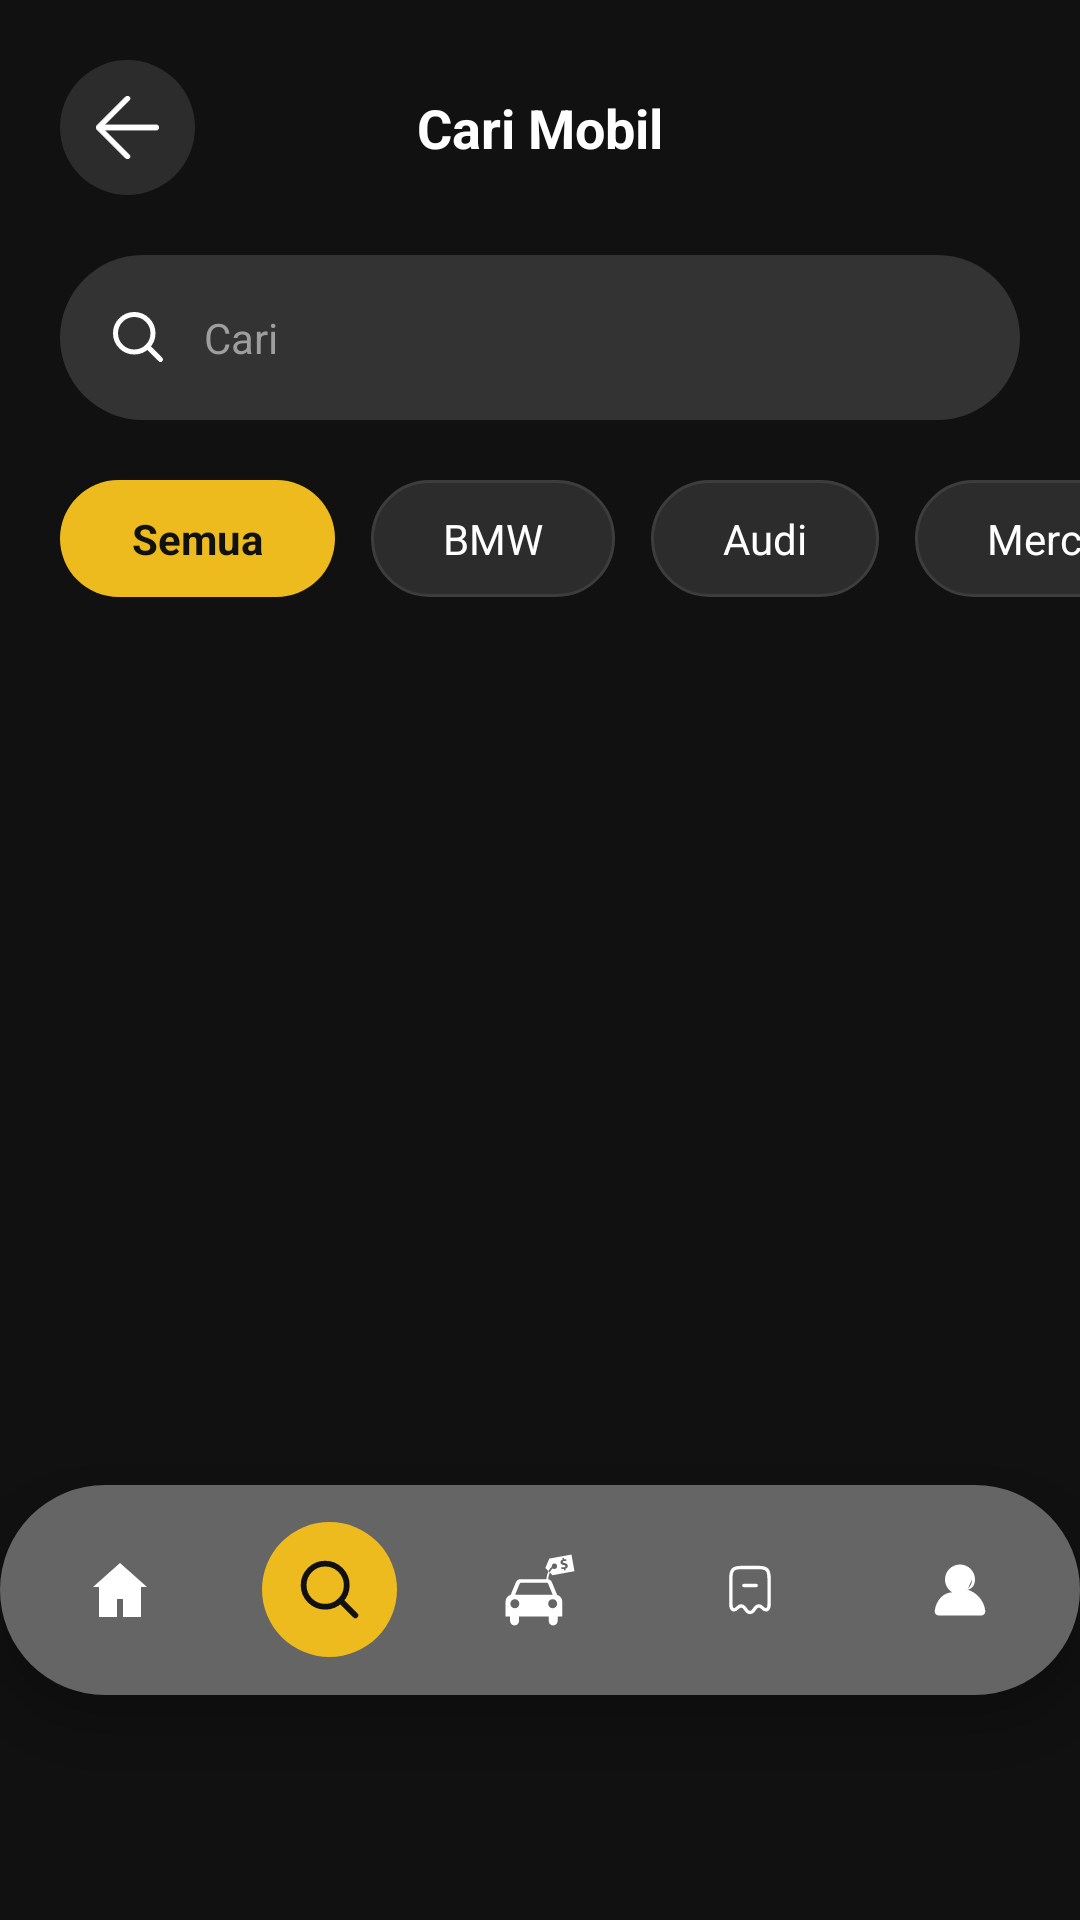

The Android layout XML behind this screen, and the referenced resources:
<!-- AndroidManifest.xml: application theme Theme.Project_Bp3_Mobil_Indo -->
<!-- res/layout/activity_search.xml -->
<?xml version="1.0" encoding="utf-8"?>
<androidx.constraintlayout.widget.ConstraintLayout
    xmlns:android="http://schemas.android.com/apk/res/android"
    xmlns:app="http://schemas.android.com/apk/res-auto"
    xmlns:tools="http://schemas.android.com/tools"
    android:id="@+id/main"
    android:layout_width="match_parent"
    android:layout_height="match_parent"
    android:background="@color/black">

    <androidx.core.widget.NestedScrollView
        android:id="@+id/searchScroll"
        android:layout_width="match_parent"
        android:layout_height="0dp"
        android:fillViewport="true"
        app:layout_constraintTop_toTopOf="parent"
        app:layout_constraintBottom_toBottomOf="parent"
        app:layout_constraintStart_toStartOf="parent"
        app:layout_constraintEnd_toEndOf="parent">

        <LinearLayout
            android:layout_width="match_parent"
            android:layout_height="wrap_content"
            android:orientation="vertical"
            android:paddingBottom="100dp">

            <RelativeLayout
                android:layout_width="match_parent"
                android:layout_height="wrap_content"
                android:padding="20dp">
                <ImageView
                    android:id="@+id/btnBack"
                    android:layout_width="45dp"
                    android:layout_height="45dp"
                    android:background="@drawable/bg_circle_dark_gray"
                    android:padding="12dp"
                    android:src="@drawable/ic_back_arrow" />
                <TextView
                    android:layout_width="wrap_content"
                    android:layout_height="wrap_content"
                    android:layout_centerInParent="true"
                    android:text="Cari Mobil"
                    android:textColor="@color/white"
                    android:textSize="18sp"
                    android:textStyle="bold" />
            </RelativeLayout>

            <LinearLayout
                android:layout_width="match_parent"
                android:layout_height="55dp"
                android:layout_marginHorizontal="20dp"
                android:background="@drawable/bg_search_bar"
                android:gravity="center_vertical"
                android:paddingHorizontal="16dp">
                <ImageView
                    android:layout_width="20dp"
                    android:layout_height="20dp"
                    android:src="@drawable/ic_search"
                    app:tint="@color/white"/>
                <EditText
                    android:id="@+id/etSearch"
                    android:layout_width="match_parent"
                    android:layout_height="match_parent"
                    android:background="@android:color/transparent"
                    android:hint="Cari"
                    android:paddingHorizontal="12dp"
                    android:textColor="@color/white"
                    android:textColorHint="@color/gray_light"
                    android:textSize="14sp" />
            </LinearLayout>

            <HorizontalScrollView
                android:layout_width="match_parent"
                android:layout_height="wrap_content"
                android:layout_marginTop="20dp"
                android:paddingStart="20dp"
                android:scrollbars="none">
                <LinearLayout
                    android:layout_width="wrap_content"
                    android:layout_height="wrap_content"
                    android:orientation="horizontal"
                    android:paddingEnd="20dp">
                    <TextView
                        android:id="@+id/chipAll"
                        android:layout_width="wrap_content"
                        android:layout_height="wrap_content"
                        android:layout_marginEnd="12dp"
                        android:background="@drawable/bg_chip_active"
                        android:paddingHorizontal="24dp"
                        android:paddingVertical="10dp"
                        android:text="Semua"
                        android:textColor="@color/black"
                        android:textStyle="bold" />

                    <TextView
                        android:id="@+id/chipBMW"
                        android:layout_width="wrap_content"
                        android:layout_height="wrap_content"
                        android:layout_marginEnd="12dp"
                        android:background="@drawable/bg_badge_gray"
                        android:paddingHorizontal="24dp"
                        android:paddingVertical="10dp"
                        android:text="BMW"
                        android:textColor="@color/white" />

                    <TextView
                        android:id="@+id/chipAudi"
                        android:layout_width="wrap_content"
                        android:layout_height="wrap_content"
                        android:layout_marginEnd="12dp"
                        android:background="@drawable/bg_badge_gray"
                        android:paddingHorizontal="24dp"
                        android:paddingVertical="10dp"
                        android:text="Audi"
                        android:textColor="@color/white" />

                    <TextView
                        android:id="@+id/chipMercy"
                        android:layout_width="wrap_content"
                        android:layout_height="wrap_content"
                        android:layout_marginEnd="12dp"
                        android:background="@drawable/bg_badge_gray"
                        android:paddingHorizontal="24dp"
                        android:paddingVertical="10dp"
                        android:text="Mercy"
                        android:textColor="@color/white" />

                    <TextView
                        android:id="@+id/chipFerrari"
                        android:layout_width="wrap_content"
                        android:layout_height="wrap_content"
                        android:layout_marginEnd="12dp"
                        android:background="@drawable/bg_badge_gray"
                        android:paddingHorizontal="24dp"
                        android:paddingVertical="10dp"
                        android:text="Ferrari"
                        android:textColor="@color/white" />

                    <TextView
                        android:id="@+id/chipToyota"
                        android:layout_width="wrap_content"
                        android:layout_height="wrap_content"
                        android:layout_marginEnd="12dp"
                        android:background="@drawable/bg_badge_gray"
                        android:paddingHorizontal="24dp"
                        android:paddingVertical="10dp"
                        android:text="Toyota"
                        android:textColor="@color/white" />
                </LinearLayout>
            </HorizontalScrollView>

            <androidx.recyclerview.widget.RecyclerView
                android:id="@+id/rvCarSearch"
                android:layout_width="match_parent"
                android:layout_height="wrap_content"
                android:nestedScrollingEnabled="false"
                android:padding="20dp"
                tools:listitem="@layout/item_car_search_result" />
        </LinearLayout>
    </androidx.core.widget.NestedScrollView>

    <include
        layout="@layout/layout_bottom_nav_search"
        android:layout_width="wrap_content"
        android:layout_height="70dp"
        android:layout_marginBottom="75dp"
        app:layout_constraintBottom_toBottomOf="parent"
        app:layout_constraintStart_toStartOf="parent"
        app:layout_constraintEnd_toEndOf="parent"/>


</androidx.constraintlayout.widget.ConstraintLayout>
<!-- res/layout/item_car_search_result.xml (included above) -->
<?xml version="1.0" encoding="utf-8"?>
<androidx.cardview.widget.CardView
    xmlns:android="http://schemas.android.com/apk/res/android"
    xmlns:app="http://schemas.android.com/apk/res-auto"
    android:layout_width="match_parent"
    android:layout_height="160dp"
    android:layout_marginBottom="16dp"
    app:cardCornerRadius="20dp"
    app:cardElevation="0dp"
    app:cardBackgroundColor="@android:color/transparent">

    <RelativeLayout
        android:layout_width="match_parent"
        android:layout_height="match_parent"
        android:background="@drawable/bg_car_card_gradient"
        android:padding="16dp">

        <ImageView
            android:id="@+id/imgCar"
            android:layout_width="250dp"
            android:layout_height="match_parent"
            android:layout_alignParentEnd="true"
            android:layout_centerVertical="true"
            android:scaleType="fitCenter"
            android:src="@drawable/bmw_m4_merah" />

        <LinearLayout
            android:layout_width="wrap_content"
            android:layout_height="wrap_content"
            android:layout_alignParentStart="true"
            android:orientation="vertical"
            android:elevation="2dp">
            <TextView
            android:id="@+id/tvCarName"
            android:layout_width="160dp"
            android:layout_height="wrap_content"
            android:text="BMW M4 Coupe F82"
            android:textColor="@color/white"
            android:textSize="16sp"
            android:textStyle="bold" />

            <LinearLayout
                android:layout_width="wrap_content"
                android:layout_height="wrap_content"
                android:layout_marginTop="8dp"
                android:orientation="horizontal">

                <LinearLayout
                    android:layout_width="wrap_content"
                    android:layout_height="wrap_content"
                    android:background="@drawable/bg_badge_gray"
                    android:paddingHorizontal="8dp"
                    android:paddingVertical="4dp"
                    android:layout_marginEnd="6dp"
                    android:gravity="center">
                    <ImageView
                        android:layout_width="12dp"
                        android:layout_height="12dp"
                        android:src="@drawable/ic_people"
                        app:tint="@color/white" />
                    <TextView
                        android:layout_width="wrap_content"
                        android:layout_height="wrap_content"
                        android:layout_marginStart="4dp"
                        android:text="2"
                        android:textColor="@color/white"
                        android:textSize="11sp" />
                </LinearLayout>

                <LinearLayout
                    android:layout_width="wrap_content"
                    android:layout_height="wrap_content"
                    android:background="@drawable/bg_badge_gray"
                    android:paddingHorizontal="8dp"
                    android:paddingVertical="4dp"
                    android:gravity="center">
                    <ImageView
                        android:layout_width="12dp"
                        android:layout_height="12dp"
                        android:src="@drawable/ic_bag"
                        app:tint="@color/white" />
                    <TextView
                        android:layout_width="wrap_content"
                        android:layout_height="wrap_content"
                        android:layout_marginStart="4dp"
                        android:text="2"
                        android:textColor="@color/white"
                        android:textSize="11sp" />
                </LinearLayout>
            </LinearLayout>

            <TextView
                android:id="@+id/tvCarPrice"
                android:layout_width="wrap_content"
                android:layout_height="wrap_content"
                android:layout_marginTop="28dp"
                android:background="@drawable/bg_price_label"
                android:paddingHorizontal="12dp"
                android:paddingVertical="4dp"
                android:text="Rp1,375,000,000"
                android:textColor="@color/yellow_main"
                android:textSize="14sp"
                android:textStyle="bold" />
        </LinearLayout>

    </RelativeLayout>
</androidx.cardview.widget.CardView>
<!-- res/layout/layout_bottom_nav_search.xml (included above) -->
<?xml version="1.0" encoding="utf-8"?>
<androidx.constraintlayout.widget.ConstraintLayout
    xmlns:android="http://schemas.android.com/apk/res/android"
    xmlns:app="http://schemas.android.com/apk/res-auto"
    android:id="@+id/bottomNav"
    android:layout_width="wrap_content"
    android:layout_height="70dp"
    android:background="@drawable/bg_bottom_nav"
    android:elevation="8dp"
    android:paddingHorizontal="10dp">

    <LinearLayout
        android:layout_width="match_parent"
        android:layout_height="match_parent"
        android:gravity="center"
        android:orientation="horizontal">

        <ImageView
            android:id="@+id/navHome"
            android:layout_width="70dp"
            android:layout_height="24dp"
            android:src="@drawable/ic_home"
            app:tint="@color/white" />

        <FrameLayout
            android:layout_width="70dp"
            android:layout_height="match_parent">
            <ImageView
                android:layout_width="45dp"
                android:layout_height="45dp"
                android:layout_gravity="center"
                android:background="@drawable/bg_circle_yellow"
                android:padding="11dp"
                android:src="@drawable/ic_search"
                app:tint="@color/black" />
        </FrameLayout>

        <ImageView
            android:id="@+id/navSell"
            android:layout_width="70dp"
            android:layout_height="24dp"
            android:src="@drawable/ic_sell"
            app:tint="@color/white" />

        
        <ImageView
            android:id="@+id/btnNavHistory"
            android:layout_width="70dp"
            android:layout_height="18dp"
            android:src="@drawable/ic_transaction"
            app:tint="@color/white" />

        
        <ImageView
            android:id="@+id/btnNavProfile"
            android:layout_width="70dp"
            android:layout_height="24dp"
            android:src="@drawable/ic_profile"
            app:tint="@color/white" />

    </LinearLayout>

</androidx.constraintlayout.widget.ConstraintLayout>
<!-- resources referenced by this layout -->
<resources>
  <color name="black">#111111</color>
  <color name="gray_light">#9E9E9E</color>
  <color name="white">#FFFFFF</color>
  <color name="yellow_main">#EDBB1D</color>
  <!-- drawable bg_badge_gray (drawable) -->
  <?xml version="1.0" encoding="utf-8"?>
  <shape xmlns:android="http://schemas.android.com/apk/res/android">
      <solid android:color="#2C2C2C" />
  
      <corners android:radius="50dp" />
  
      <stroke
          android:width="1dp"
          android:color="#3D3D3D" />
  </shape>
  <!-- drawable bg_bottom_nav (drawable) -->
  <shape xmlns:android="http://schemas.android.com/apk/res/android">
      <solid android:color="#656565"/>
      <corners android:radius="70dp"/>
  </shape>
  <!-- drawable bg_car_card_gradient (drawable) -->
  <?xml version="1.0" encoding="utf-8"?>
  <shape xmlns:android="http://schemas.android.com/apk/res/android">
      <gradient
          android:startColor="#424242"
          android:centerColor="#2D2D2D"
          android:endColor="#1F1F1F"
          android:angle="0"/>
  
      <corners android:radius="20dp" />
  </shape>
  <!-- drawable bg_chip_active (drawable) -->
  <?xml version="1.0" encoding="utf-8"?>
  <shape xmlns:android="http://schemas.android.com/apk/res/android">
      <solid android:color="@color/yellow_main" />
      <corners android:radius="25dp" />
  </shape>
  <!-- drawable bg_circle_dark_gray (drawable) -->
  <?xml version="1.0" encoding="utf-8"?>
  <shape xmlns:android="http://schemas.android.com/apk/res/android"
      android:shape="oval">
      <solid android:color="#2C2C2C" />
  
      <size android:width="45dp" android:height="45dp" />
  </shape>
  <!-- drawable bg_circle_yellow (drawable) -->
  <?xml version="1.0" encoding="utf-8"?>
  <shape xmlns:android="http://schemas.android.com/apk/res/android"
      android:shape="oval">
      <solid android:color="@color/yellow_main" />
      <size android:width="45dp" android:height="45dp" />
  </shape>
  <!-- drawable bg_search_bar (drawable) -->
  <?xml version="1.0" encoding="utf-8"?>
  <shape xmlns:android="http://schemas.android.com/apk/res/android">
      <solid android:color="#333333" />
  
      <corners android:radius="30dp" />
  
  </shape>
  <!-- drawable ic_home (drawable) -->
  <vector xmlns:android="http://schemas.android.com/apk/res/android"
      android:width="24dp"
      android:height="24dp"
      android:viewportWidth="24"
      android:viewportHeight="24">
  
      <path
          android:fillColor="#000000"
          android:pathData="M12,3L3,11h2v10h6v-6h2v6h6V11h2L12,3z"/>
  </vector>
  <!-- drawable ic_search (drawable) -->
  <vector xmlns:android="http://schemas.android.com/apk/res/android"
      android:width="24dp"
      android:height="24dp"
      android:viewportWidth="24"
      android:viewportHeight="24">
  
      <path
          android:pathData="M15.7955,15.8111 L21,21
                            M18,10.5
                            C18,14.6421 14.6421,18 10.5,18
                            C6.35786,18 3,14.6421 3,10.5
                            C3,6.35786 6.35786,3 10.5,3
                            C14.6421,3 18,6.35786 18,10.5Z"
          android:fillColor="@android:color/transparent"
          android:strokeColor="#000000"
          android:strokeWidth="2"
          android:strokeLineCap="round"
          android:strokeLineJoin="round"/>
  </vector>
  <style name="Theme.Project_Bp3_Mobil_Indo" parent="Base.Theme.Project_Bp3_Mobil_Indo" />
  <style name="Base.Theme.Project_Bp3_Mobil_Indo" parent="Theme.Material3.DayNight.NoActionBar">
  
      </style>
</resources>
